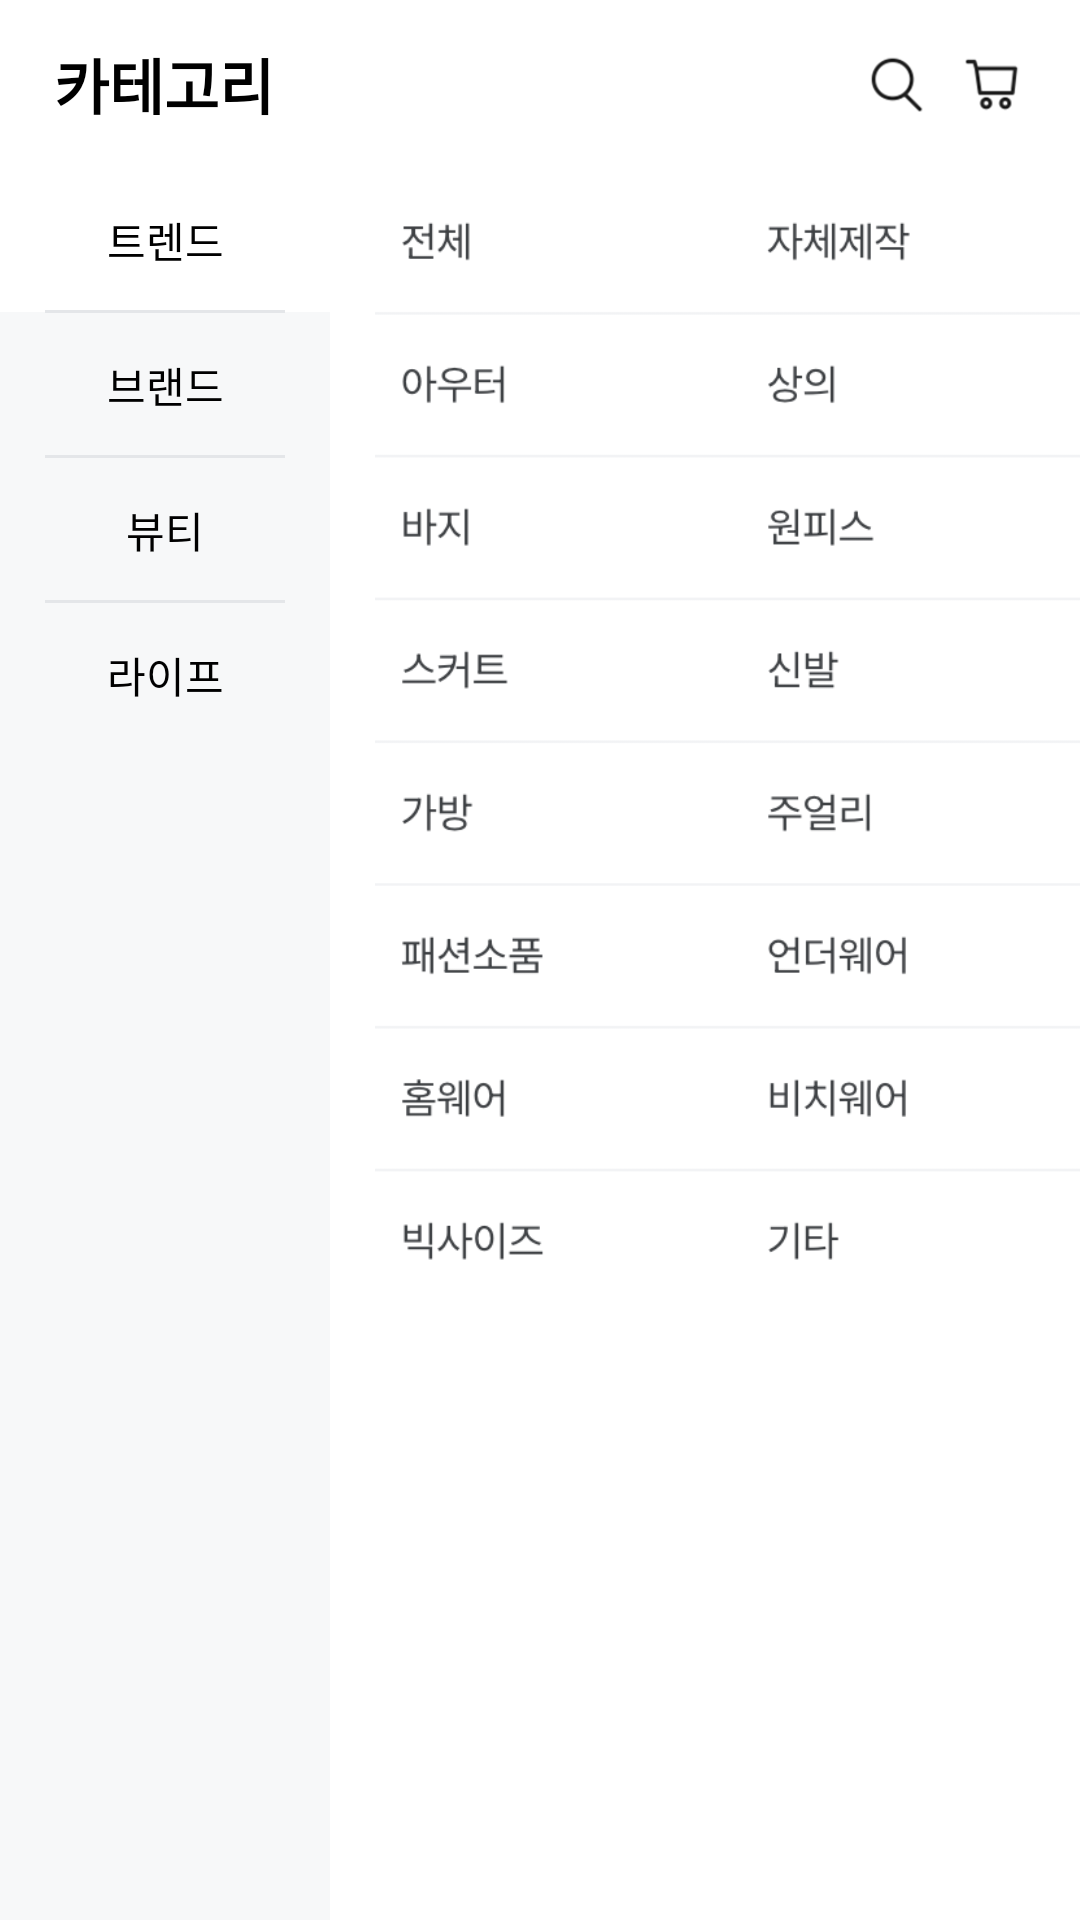

Layout XML and referenced resources for this Android screen:
<!-- AndroidManifest.xml: application theme Theme.MyRC_02 -->
<!-- res/layout/fragment_category.xml -->
<?xml version="1.0" encoding="utf-8"?>
<androidx.constraintlayout.widget.ConstraintLayout xmlns:android="http://schemas.android.com/apk/res/android"
    xmlns:app="http://schemas.android.com/apk/res-auto"
    xmlns:tools="http://schemas.android.com/tools"
    android:layout_width="match_parent"
    android:layout_height="match_parent"
    tools:context=".fragment.CategoryFragment">

    
    <com.google.android.material.appbar.AppBarLayout
        android:id="@+id/appBar"
        android:layout_width="0dp"
        android:layout_height="wrap_content"
        android:theme="@style/Theme.AppCompat"
        app:elevation="0dp"
        app:layout_constraintEnd_toEndOf="parent"
        app:layout_constraintStart_toStartOf="parent"
        app:layout_constraintTop_toTopOf="parent">
        
        <LinearLayout
            android:id="@+id/tool_bar"
            android:layout_width="match_parent"
            android:layout_height="?attr/actionBarSize"
            android:background="@color/white"
            android:padding="8dp"
            app:layout_scrollFlags="scroll|enterAlways">

            <TextView
                android:id="@+id/title"
                android:layout_width="0dp"
                android:layout_height="wrap_content"
                android:layout_gravity="center_vertical"
                android:layout_marginLeft="10dp"
                android:layout_marginRight="180dp"
                android:layout_weight="2"
                android:text="카테고리"
                android:textColor="@color/black"
                android:textSize="20sp"
                android:textStyle="bold"
                app:layout_constraintBottom_toBottomOf="parent"
                app:layout_constraintEnd_toStartOf="@+id/search_icon"
                app:layout_constraintHorizontal_bias="0.5"
                app:layout_constraintHorizontal_weight="2"
                app:layout_constraintStart_toStartOf="parent"
                app:layout_constraintTop_toTopOf="parent" />

            <ImageView
                android:id="@+id/search_icon"
                android:layout_width="0dp"
                android:layout_height="wrap_content"
                android:layout_marginRight="10dp"
                android:layout_weight="0.5"
                android:src="@drawable/search_icon"
                app:layout_constraintBottom_toBottomOf="parent"
                app:layout_constraintEnd_toStartOf="@+id/cart_icon"
                app:layout_constraintHorizontal_bias="0.5"
                app:layout_constraintHorizontal_weight="0.5"
                app:layout_constraintStart_toEndOf="@+id/title"
                app:layout_constraintTop_toTopOf="parent" />

            <ImageView
                android:id="@+id/cart_icon"
                android:layout_width="0dp"
                android:layout_height="wrap_content"
                android:layout_marginRight="10dp"
                android:layout_weight="0.5"
                android:src="@drawable/cart_icon"
                app:layout_constraintBottom_toBottomOf="parent"
                app:layout_constraintEnd_toEndOf="parent"
                app:layout_constraintHorizontal_bias="0.5"
                app:layout_constraintHorizontal_weight="0.5"
                app:layout_constraintStart_toEndOf="@+id/search_icon"
                app:layout_constraintTop_toTopOf="parent" />
        </LinearLayout>

    </com.google.android.material.appbar.AppBarLayout>

    <LinearLayout
        android:layout_width="match_parent"
        android:layout_height="match_parent"
        android:layout_marginTop="?attr/actionBarSize"
        app:layout_constraintTop_toTopOf="parent"
        app:layout_constraintLeft_toLeftOf="parent"
        android:orientation="horizontal">

        <LinearLayout
            android:layout_width="110dp"
            android:layout_height="match_parent"
            android:background="@color/white_gray"
            android:orientation="vertical">

            <RadioGroup
                android:id="@+id/rg_list"
                android:layout_width="match_parent"
                android:layout_height="wrap_content"
                android:checkedButton="@id/category_btn1"
                android:orientation="vertical">

                <RadioButton
                    android:id="@+id/category_btn1"
                    style="?android:attr/borderlessButtonStyle"
                    android:layout_width="match_parent"
                    android:layout_height="wrap_content"
                    android:background="@drawable/btn_selector"
                    android:button="@null"
                    android:text="트렌드" />

                <ImageView
                    android:layout_width="match_parent"
                    android:layout_height="1dp"
                    android:layout_marginLeft="15dp"
                    android:layout_marginTop="-1dp"
                    android:layout_marginRight="15dp"
                    android:background="@color/more_light_gray" />

                <RadioButton
                    android:id="@+id/category_btn2"
                    style="?android:attr/borderlessButtonStyle"
                    android:layout_width="match_parent"
                    android:layout_height="wrap_content"
                    android:background="@drawable/btn_selector"
                    android:button="@null"
                    android:text="브랜드" />

                <ImageView
                    android:layout_width="match_parent"
                    android:layout_height="1dp"
                    android:layout_marginLeft="15dp"
                    android:layout_marginTop="-1dp"
                    android:layout_marginRight="15dp"
                    android:background="@color/more_light_gray" />

                <RadioButton
                    android:id="@+id/category_btn3"
                    style="?android:attr/borderlessButtonStyle"
                    android:layout_width="match_parent"
                    android:layout_height="wrap_content"
                    android:background="@drawable/btn_selector"
                    android:button="@null"
                    android:text="뷰티" />

                <ImageView
                    android:layout_width="match_parent"
                    android:layout_height="1dp"
                    android:layout_marginLeft="15dp"
                    android:layout_marginTop="-1dp"
                    android:layout_marginRight="15dp"
                    android:background="@color/more_light_gray" />

                <RadioButton
                    android:id="@+id/category_btn4"
                    style="?android:attr/borderlessButtonStyle"
                    android:layout_width="match_parent"
                    android:layout_height="wrap_content"
                    android:background="@drawable/btn_selector"
                    android:button="@null"
                    android:text="라이프" />
            </RadioGroup>
        </LinearLayout>

        <FrameLayout
            android:layout_width="match_parent"
            android:layout_height="match_parent"
            android:background="@color/white">
            <ImageView
                android:id="@+id/category_img1"
                android:layout_width="241dp"
                android:layout_height="wrap_content"
                android:layout_marginLeft="15dp"
                android:layout_marginRight="15dp"
                android:adjustViewBounds="true"
                android:scaleType="fitStart"
                android:src="@drawable/category_img1"
                android:visibility="visible" />
            <ImageView
                android:id="@+id/category_img2"
                android:layout_width="241dp"
                android:layout_height="wrap_content"
                android:layout_marginLeft="15dp"
                android:layout_marginRight="15dp"
                android:adjustViewBounds="true"
                android:scaleType="fitStart"
                android:src="@drawable/category_img2"
                android:visibility="invisible" />
            <ImageView
                android:id="@+id/category_img3"
                android:layout_width="241dp"
                android:layout_height="wrap_content"
                android:layout_marginLeft="15dp"
                android:layout_marginRight="15dp"
                android:adjustViewBounds="true"
                android:scaleType="fitStart"
                android:src="@drawable/category_img3"
                android:visibility="invisible" />
            <ImageView
                android:id="@+id/category_img4"
                android:layout_width="241dp"
                android:layout_height="wrap_content"
                android:layout_marginLeft="15dp"
                android:layout_marginRight="15dp"
                android:adjustViewBounds="true"
                android:scaleType="fitStart"
                android:src="@drawable/category_img4"
                android:visibility="invisible" />
        </FrameLayout>
    </LinearLayout>
</androidx.constraintlayout.widget.ConstraintLayout>
<!-- resources referenced by this layout -->
<resources>
  <color name="black">#FF000000</color>
  <color name="more_light_gray">#FFE4E6E9</color>
  <color name="white">#FFFFFFFF</color>
  <color name="white_gray">#FFF7F8F9</color>
  <!-- drawable btn_selector (drawable) -->
  <?xml version="1.0" encoding="utf-8"?>
  <selector xmlns:android="http://schemas.android.com/apk/res/android">
      <item android:drawable="@color/white" android:state_checked="true">
          <shape
              android:padding="10dp"
              android:shape="rectangle" >
              <solid android:color="@color/white" />
              <corners
                  android:bottomLeftRadius="15dp"
                  android:topLeftRadius="15dp"/>
          </shape>
      </item>
      <item android:drawable="@color/white_gray" android:state_checked="false">
          <shape
              android:padding="10dp"
              android:shape="rectangle" >
              <solid android:color="@color/white_gray" />
          </shape>
      </item>
  </selector>
  <!-- drawable cart_icon: png bitmap (drawable, 1989 bytes) -->
  <!-- drawable category_img1: png bitmap (drawable, 33070 bytes) -->
  <!-- drawable category_img2: png bitmap (drawable, 28786 bytes) -->
  <!-- drawable category_img3: png bitmap (drawable, 27472 bytes) -->
  <!-- drawable category_img4: png bitmap (drawable, 23367 bytes) -->
  <!-- drawable search_icon: png bitmap (drawable, 2049 bytes) -->
  <style name="Theme.MyRC_02" parent="Theme.AppCompat.Light.NoActionBar">
          
          <item name="colorPrimary">@color/white</item>
          <item name="colorPrimaryVariant">@color/white</item>
          <item name="colorOnPrimary">@color/white</item>
          
          <item name="colorSecondary">@color/white</item>
          <item name="colorSecondaryVariant">@color/white</item>
          <item name="colorOnSecondary">@color/black</item>
          
          <item name="android:statusBarColor">@color/white</item>
          <item name="android:windowLightStatusBar">true</item>
          
      </style>
</resources>
